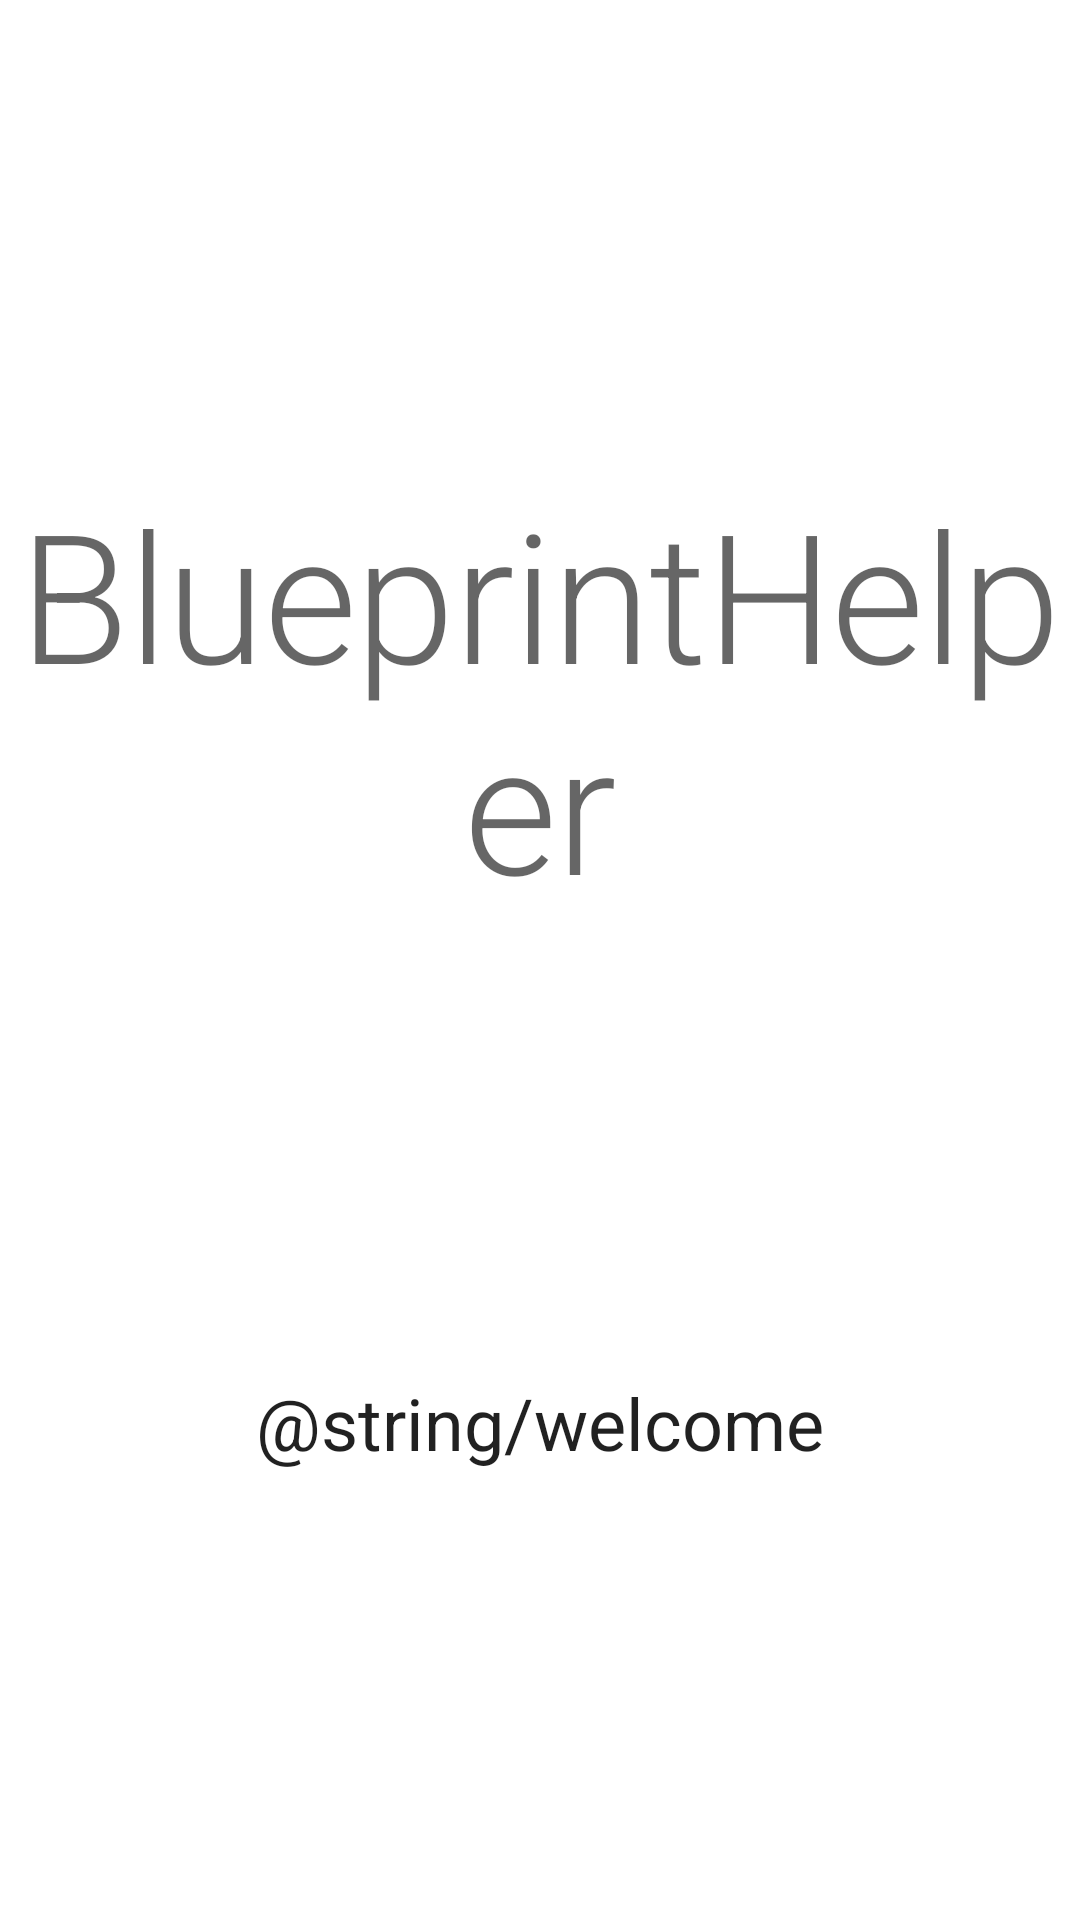

Produce the Android XML layout that renders to this screen, including the resource entries it uses.
<!-- AndroidManifest.xml: application theme Theme.BlueprintHelper -->
<!-- res/layout/fragment_main.xml -->
<?xml version="1.0" encoding="utf-8"?>
<androidx.constraintlayout.widget.ConstraintLayout xmlns:android="http://schemas.android.com/apk/res/android"
    xmlns:app="http://schemas.android.com/apk/res-auto"
    xmlns:tools="http://schemas.android.com/tools"
    android:layout_width="match_parent"
    android:layout_height="match_parent"
    tools:context=".MainFragment">

    <TextView
        android:id="@+id/textView10"
        android:layout_width="wrap_content"
        android:layout_height="wrap_content"
        android:text="@string/welcome"
        android:textAppearance="@style/TextAppearance.MaterialComponents.Headline5"
        app:layout_constraintBottom_toBottomOf="parent"
        app:layout_constraintEnd_toEndOf="parent"
        app:layout_constraintStart_toStartOf="parent"
        app:layout_constraintTop_toBottomOf="@+id/textView9" />

    <TextView
        android:id="@+id/textView9"
        android:layout_width="wrap_content"
        android:layout_height="wrap_content"
        android:layout_marginTop="8dp"
        android:gravity="center_horizontal"
        android:text="@string/app_name"
        android:textAppearance="@style/TextAppearance.MaterialComponents.Headline2"
        app:layout_constraintBottom_toTopOf="@+id/textView10"
        app:layout_constraintEnd_toEndOf="parent"
        app:layout_constraintHorizontal_bias="0.0"
        app:layout_constraintStart_toStartOf="parent"
        app:layout_constraintTop_toTopOf="parent" />
</androidx.constraintlayout.widget.ConstraintLayout>
<!-- resources referenced by this layout -->
<resources>
  <string name="app_name">BlueprintHelper</string>
  <style name="Theme.BlueprintHelper" parent="Theme.MaterialComponents.DayNight.DarkActionBar">
          
          <item name="colorPrimary">@color/purple_500</item>
          <item name="colorPrimaryVariant">@color/purple_700</item>
          <item name="colorOnPrimary">@color/white</item>
          
          <item name="colorSecondary">@color/teal_200</item>
          <item name="colorSecondaryVariant">@color/teal_700</item>
          <item name="colorOnSecondary">@color/black</item>
          
          <item name="android:statusBarColor" tools:targetApi="l">?attr/colorPrimaryVariant</item>
          
      </style>
  <!-- not gathered from this repository: default colours our renderer supplied (Android Studio template values) -->
  <color name="purple_500">#FF6200EE</color>
  <color name="purple_700">#FF3700B3</color>
  <color name="teal_200">#FF03DAC5</color>
  <color name="teal_700">#FF018786</color>
  <color name="black">#FF000000</color>
  <color name="white">#FFFFFFFF</color>
</resources>
